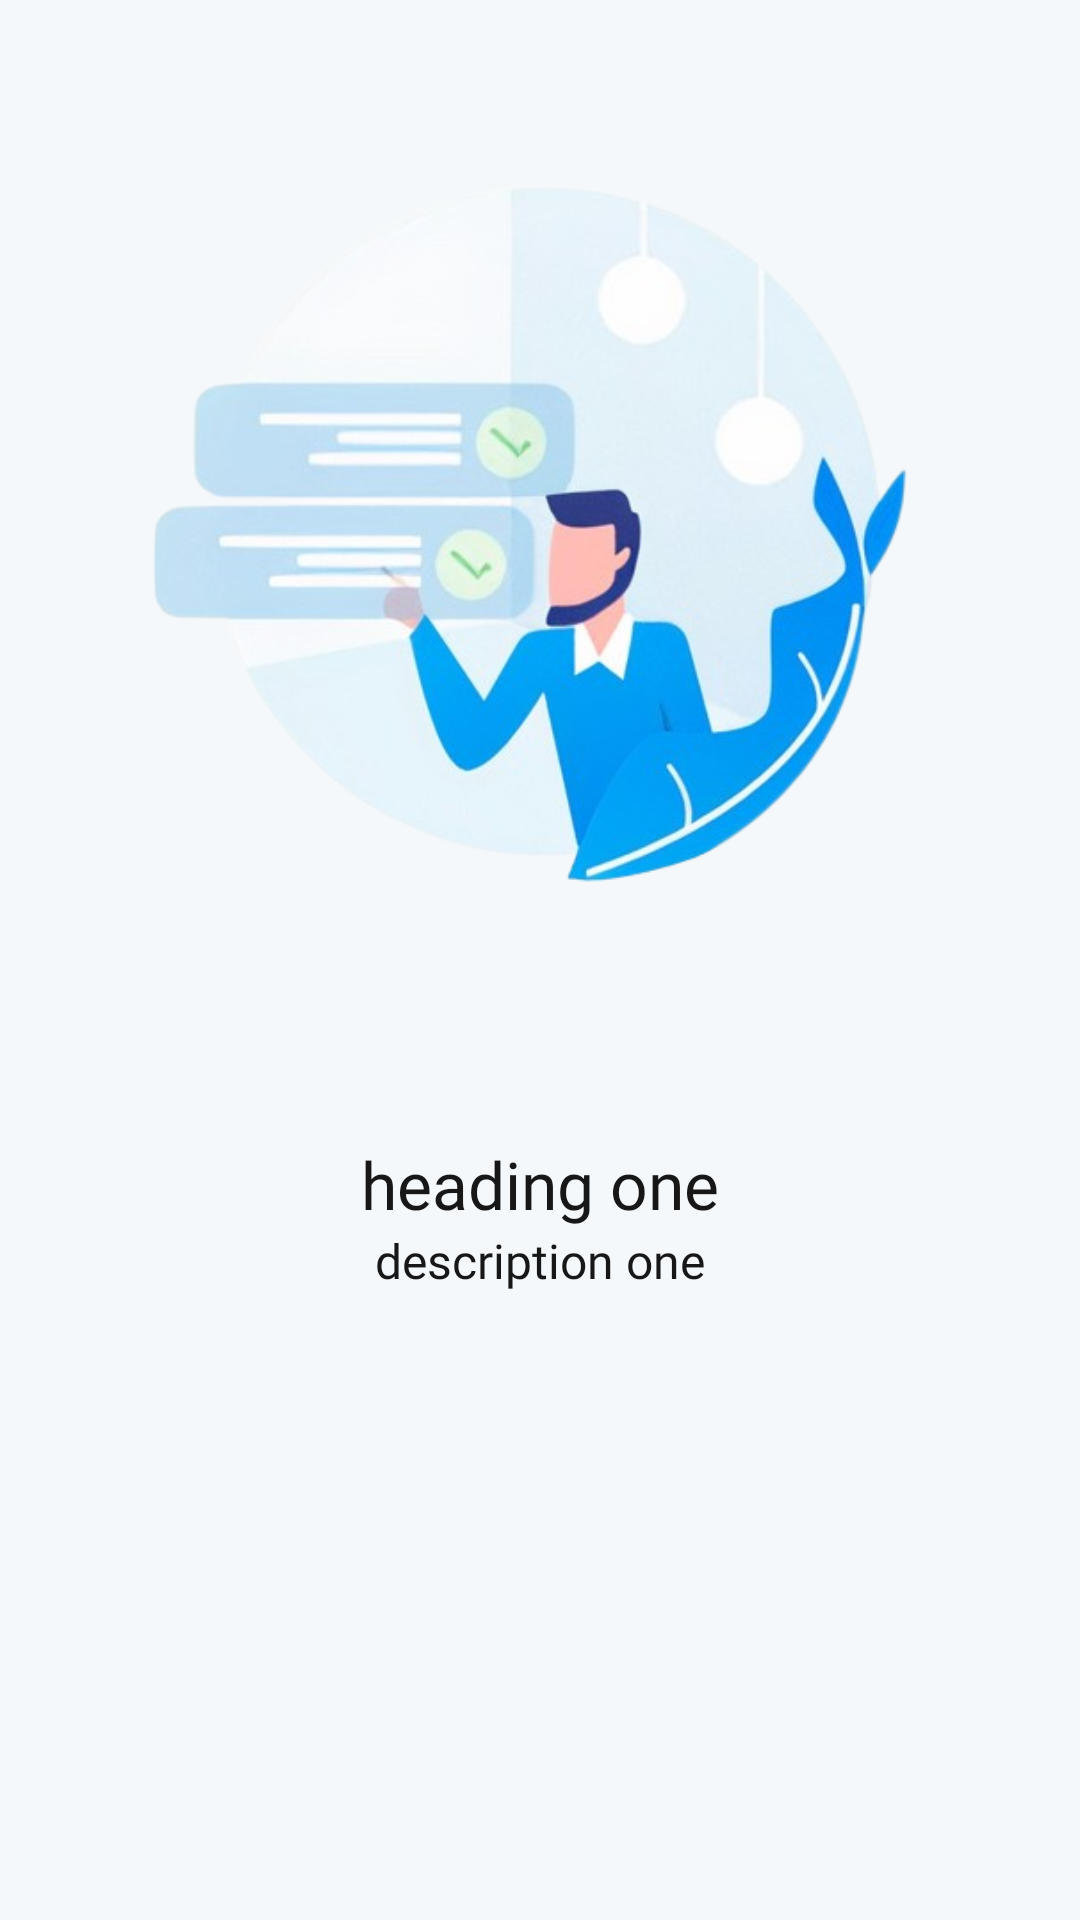

The Android layout XML behind this screen, and the referenced resources:
<!-- AndroidManifest.xml: application theme Theme.TodoListApp -->
<!-- res/layout/slider_layout.xml -->
<?xml version="1.0" encoding="utf-8"?>
<LinearLayout xmlns:android="http://schemas.android.com/apk/res/android"
    android:layout_width="match_parent"
    android:layout_height="match_parent"
    xmlns:app="http://schemas.android.com/apk/res-auto"
    android:orientation="vertical"
    android:background="@color/background_color_general"
    app:flow_horizontalAlign="center">

    <ImageView
        android:id="@+id/titleImage"
        android:layout_width="match_parent"
        android:layout_height="300dp"
        android:layout_marginTop="30dp"
        android:background="@color/background_color_general"
        android:src="@drawable/image1"/>

    <TextView
        android:id="@+id/texttitle"
        android:layout_width="match_parent"
        android:layout_height="wrap_content"
        android:layout_marginStart="@dimen/_8sdp"
        android:layout_marginTop="50dp"
        android:layout_marginEnd="@dimen/_8sdp"
        android:fontFamily="@font/poppins_thin"
        android:text="heading one"
        android:textAlignment="center"
        android:textColor="@color/background_intro__mentv_2"
        android:textSize="22dp" />

    <TextView
        android:id="@+id/textdeccription"
        android:layout_width="match_parent"
        android:layout_height="wrap_content"
        android:layout_marginHorizontal="30dp"
        android:fontFamily="@font/poppins_light"
        android:text="description one"
        android:textAlignment="center"
        android:textColor="@color/background_intro__mentv_2"
        android:textSize="16dp"/>

</LinearLayout>
<!-- resources referenced by this layout -->
<resources>
  <color name="background_color_general">@color/g_light_gray</color>
  <color name="background_intro__mentv_2">@color/g_black</color>
  <!-- drawable image1: png bitmap (drawable, 165456 bytes) -->
  <style name="Theme.TodoListApp" parent="Base.Theme.TodoListApp" />
  <color name="g_light_gray">#F5F8FA</color>
  <color name="g_black">#171717</color>
  <style name="Base.Theme.TodoListApp" parent="Theme.Material3.DayNight">
          <item name="android:windowIsTranslucent">true</item>
      </style>
</resources>
